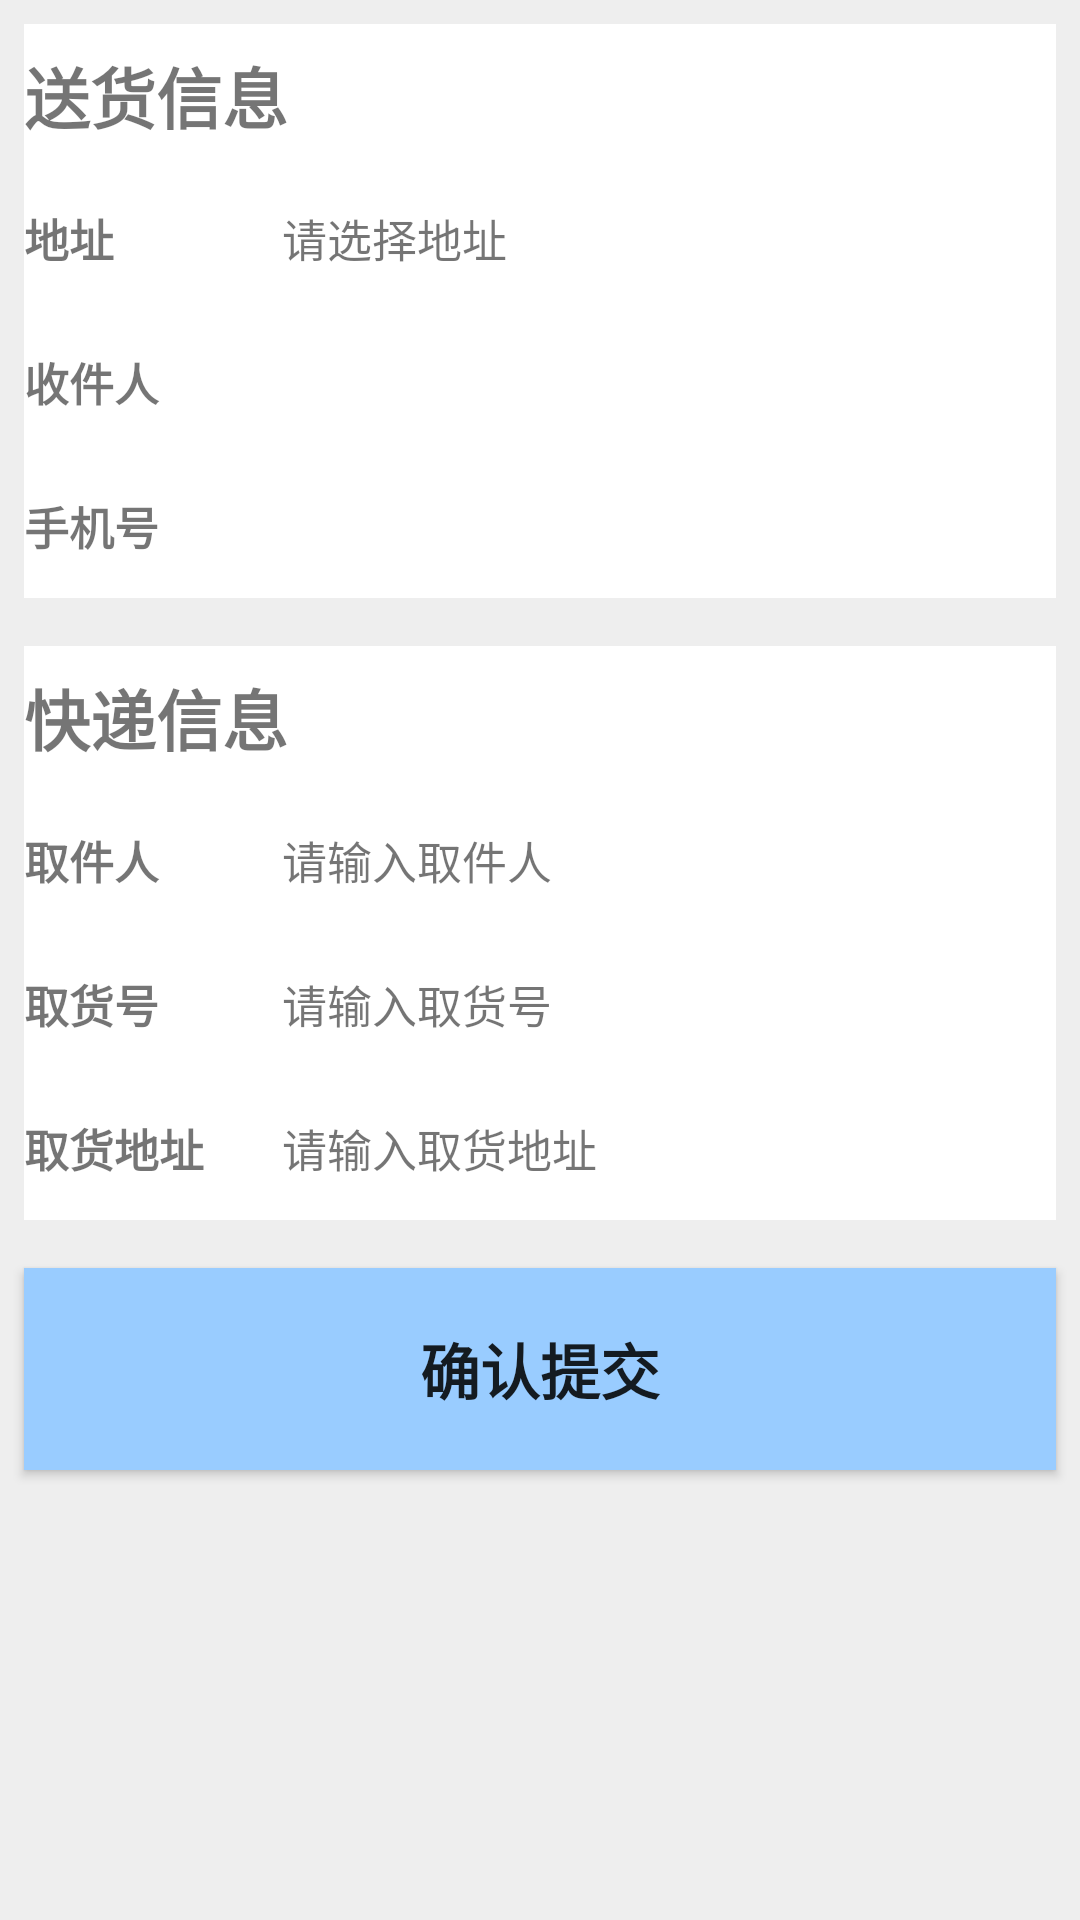

Android layout source for this screen:
<!-- AndroidManifest.xml: application theme AppTheme -->
<!-- res/layout/activity_courier.xml -->
<?xml version="1.0" encoding="utf-8"?>
<LinearLayout xmlns:android="http://schemas.android.com/apk/res/android"
    xmlns:app="http://schemas.android.com/apk/res-auto"
    xmlns:tools="http://schemas.android.com/tools"
    android:layout_width="match_parent"
    android:layout_height="match_parent"
    android:orientation="vertical"
    android:background="#EEE"
    tools:context="com.example.zqf.store.Activity_Home.CourierActivity">


    <LinearLayout
        android:layout_width="match_parent"
        android:background="#FFF"
        android:layout_margin="8dp"
        android:layout_height="0dp"
        android:layout_weight="1"
        android:orientation="vertical">

        <TextView
            android:id="@+id/textView36"
            android:layout_width="match_parent"
            android:layout_height="0dp"
            android:layout_weight="1"
            android:text="送货信息"
            android:textStyle="bold"
            android:textSize="22sp"
            android:gravity="center_vertical"/>

        <LinearLayout
            android:layout_width="match_parent"
            android:layout_height="0dp"
            android:layout_weight="1"
            android:orientation="horizontal">

            <TextView
                android:id="@+id/textView38"
                android:layout_width="0dp"
                android:layout_height="wrap_content"
                android:layout_weight="1"
                android:text="地址"
                android:textSize="15sp"
                android:textStyle="bold"
                android:layout_gravity="center_vertical"/>

            <TextView
                android:id="@+id/textView37"
                android:layout_width="0dp"
                android:layout_height="wrap_content"
                android:layout_weight="3"
                android:text="请选择地址"
                android:layout_gravity="center_vertical"
                android:textSize="15sp"/>
        </LinearLayout>

        <LinearLayout
            android:layout_width="match_parent"
            android:layout_height="0dp"
            android:layout_weight="1"
            android:orientation="horizontal">

            <TextView
                android:id="@+id/textView40"
                android:layout_width="0dp"
                android:layout_height="wrap_content"
                android:layout_weight="1"
                android:text="收件人"
                android:textSize="15sp"
                android:textStyle="bold"
                android:layout_gravity="center_vertical"/>

            <TextView
                android:id="@+id/textView39"
                android:layout_width="0dp"
                android:layout_height="wrap_content"
                android:layout_weight="3"
                android:text=""
                android:textSize="15sp"
                android:layout_gravity="center_vertical"/>
        </LinearLayout>

        <LinearLayout
            android:layout_width="match_parent"
            android:layout_height="0dp"
            android:layout_weight="1"
            android:orientation="horizontal">

            <TextView
                android:id="@+id/textView42"
                android:layout_width="0dp"
                android:layout_height="wrap_content"
                android:layout_weight="1"
                android:text="手机号"
                android:layout_gravity="center_vertical"
                android:textSize="15sp"
                android:textStyle="bold" />

            <TextView
                android:id="@+id/textView41"
                android:layout_width="0dp"
                android:layout_height="wrap_content"
                android:layout_weight="3"
                android:text=""
                android:textSize="15sp"
                android:layout_gravity="center_vertical"/>
        </LinearLayout>
    </LinearLayout>

    <LinearLayout
        android:background="#FFF"
        android:layout_margin="8dp"
        android:layout_width="match_parent"
        android:layout_height="0dp"
        android:layout_weight="1"
        android:orientation="vertical">

        <TextView
            android:id="@+id/textView35"
            android:layout_width="match_parent"
            android:layout_height="0dp"
            android:layout_weight="1"
            android:text="快递信息"
            android:textStyle="bold"
            android:textSize="22sp"
            android:gravity="center_vertical"/>

        <LinearLayout
            android:layout_width="match_parent"
            android:layout_height="0dp"
            android:layout_weight="1"
            android:orientation="horizontal">

            <TextView
                android:id="@+id/textView34"
                android:layout_width="0dp"
                android:layout_height="wrap_content"
                android:layout_gravity="center_vertical"
                android:layout_weight="1"
                android:text="取件人"
                android:textSize="15sp"
                android:textStyle="bold" />

            <TextView
                android:id="@+id/textView33"
                android:layout_width="0dp"
                android:layout_height="wrap_content"
                android:layout_gravity="center_vertical"
                android:layout_weight="3"
                android:text="请输入取件人"
                android:textSize="15sp" />
        </LinearLayout>

        <LinearLayout
            android:layout_width="match_parent"
            android:layout_height="0dp"
            android:layout_weight="1"
            android:orientation="horizontal">

            <TextView
                android:id="@+id/textView32"
                android:layout_width="0dp"
                android:layout_height="wrap_content"
                android:layout_gravity="center_vertical"
                android:layout_weight="1"
                android:text="取货号"
                android:textSize="15sp"
                android:textStyle="bold" />

            <TextView
                android:id="@+id/textView31"
                android:layout_width="0dp"
                android:layout_height="wrap_content"
                android:layout_gravity="center_vertical"
                android:layout_weight="3"
                android:text="请输入取货号"
                android:textSize="15sp" />
        </LinearLayout>

        <LinearLayout
            android:layout_width="match_parent"
            android:layout_height="0dp"
            android:layout_weight="1"
            android:orientation="horizontal">

            <TextView
                android:id="@+id/textView29"
                android:layout_width="0dp"
                android:layout_height="wrap_content"
                android:layout_gravity="center_vertical"
                android:layout_weight="1"
                android:text="取货地址"
                android:textSize="15sp"
                android:textStyle="bold" />

            <TextView
                android:id="@+id/textView30"
                android:layout_width="0dp"
                android:layout_height="wrap_content"
                android:layout_gravity="center_vertical"
                android:layout_weight="3"
                android:text="请输入取货地址"
                android:textSize="15sp" />
        </LinearLayout>
    </LinearLayout>

    <Button
        android:layout_marginBottom="150dp"
        android:layout_marginRight="8dp"
        android:layout_marginLeft="8dp"
        android:layout_marginTop="8dp"
        android:id="@+id/button18"
        android:layout_width="match_parent"
        android:layout_height="0dp"
        android:layout_weight="0.35"
        android:text="确认提交"
        android:background="#99CCFF"
        android:textSize="20sp"
        android:textStyle="bold"/>
</LinearLayout>
<!-- resources referenced by this layout -->
<resources>
  <style name="AppTheme" parent="Theme.AppCompat.Light.DarkActionBar">
          
          <item name="colorPrimary">@color/colorPrimary</item>
          <item name="colorPrimaryDark">#CC3300</item>
          <item name="colorAccent">@color/colorAccent</item>
      </style>
  <!-- not gathered from this repository: default colours our renderer supplied (Android Studio template values) -->
  <color name="colorPrimary">#FF6200EE</color>
  <color name="colorAccent">#FF03DAC5</color>
</resources>
